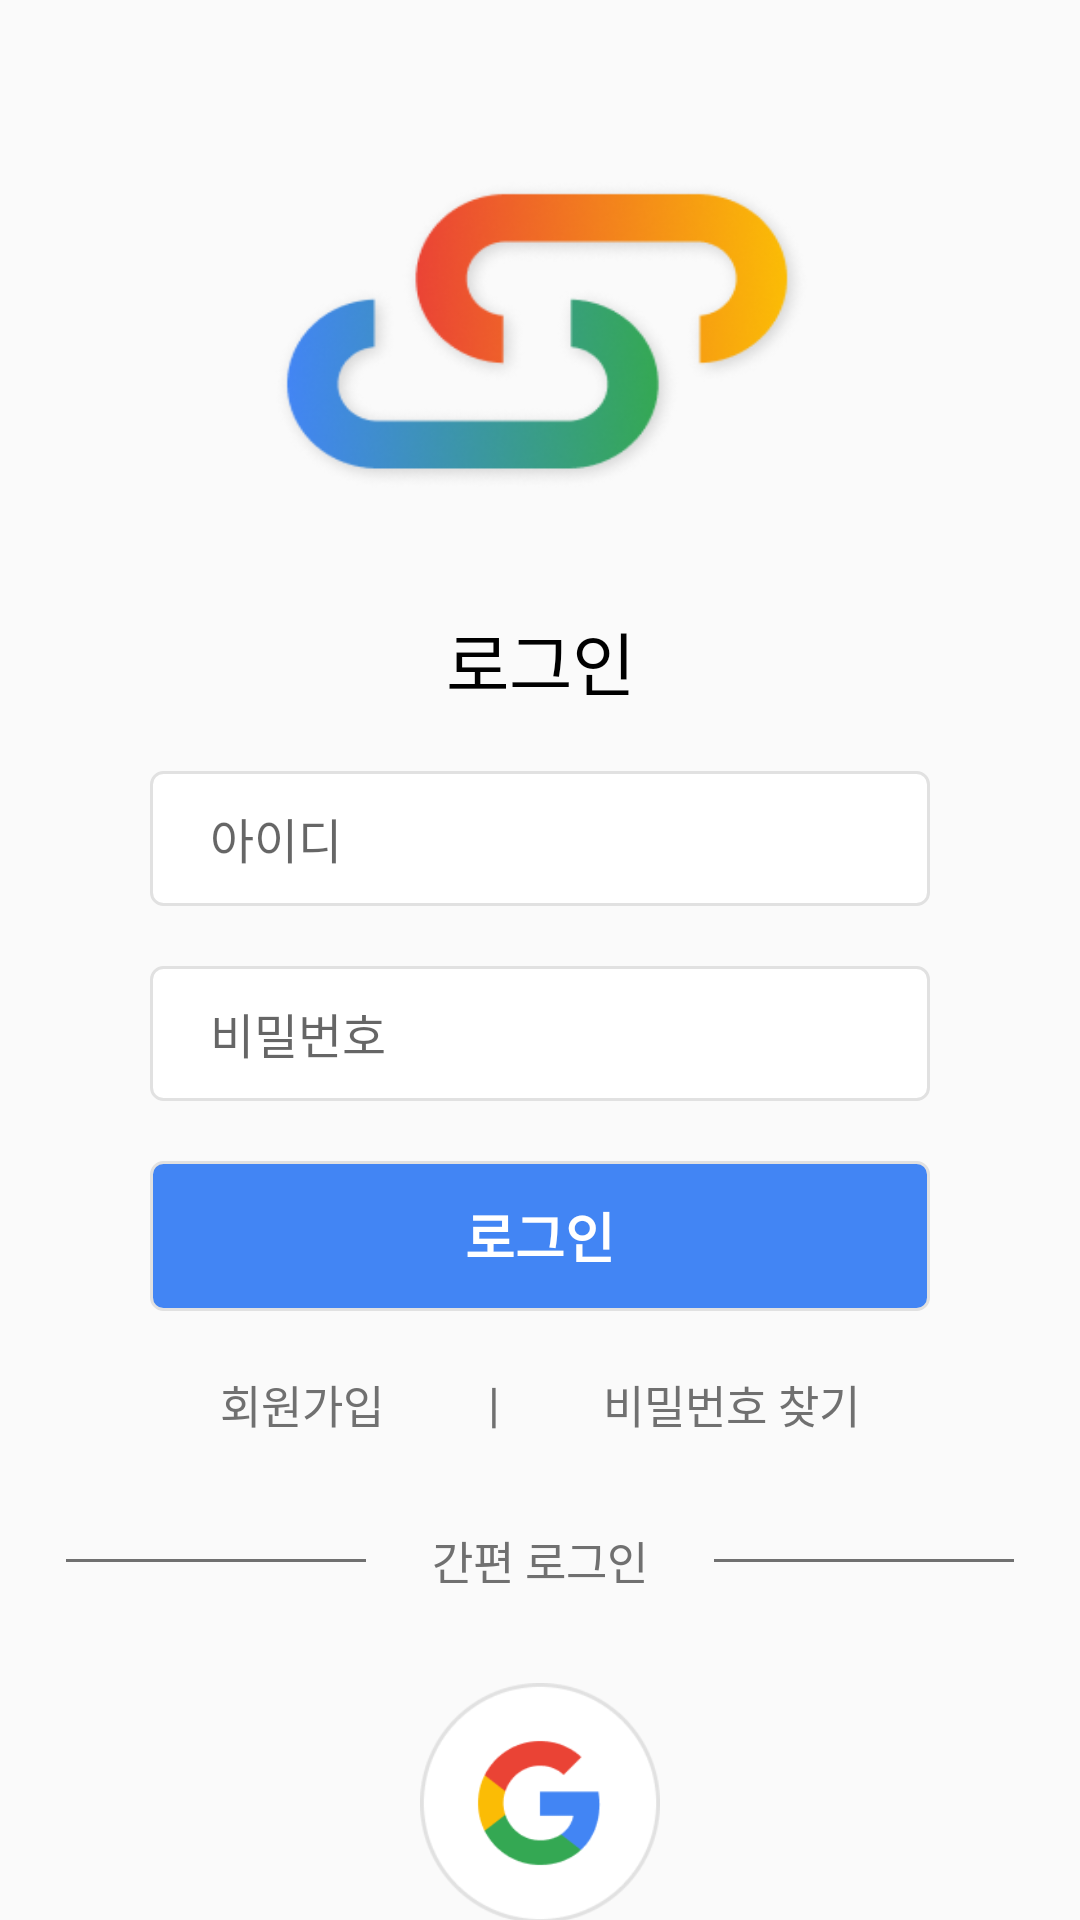

The Android layout XML behind this screen, and the referenced resources:
<!-- AndroidManifest.xml: activity theme Theme.MyApplication -->
<!-- res/layout/fragment_login.xml -->
<?xml version="1.0" encoding="utf-8"?>
<androidx.constraintlayout.widget.ConstraintLayout xmlns:android="http://schemas.android.com/apk/res/android"
    xmlns:app="http://schemas.android.com/apk/res-auto"
    xmlns:tools="http://schemas.android.com/tools"
    android:layout_width="match_parent"
    android:layout_height="match_parent"
    android:background="@drawable/bg_splash"
    tools:context=".login.LoginFragment">

    <ImageView
        android:id="@+id/imageView"
        android:layout_width="180dp"
        android:layout_height="104dp"
        android:background="@drawable/logo"
        android:layout_marginBottom="40dp"
        app:layout_constraintEnd_toEndOf="parent"
        app:layout_constraintStart_toStartOf="parent"
        app:layout_constraintBottom_toTopOf="@id/cl_login" />

    <androidx.constraintlayout.widget.ConstraintLayout
        android:id="@+id/cl_login"
        android:layout_width="match_parent"
        android:layout_height="wrap_content"
        app:layout_constraintTop_toTopOf="parent"
        app:layout_constraintBottom_toBottomOf="parent">
        <TextView
            android:id="@+id/tv_login"
            android:layout_width="wrap_content"
            android:layout_height="wrap_content"
            android:text="로그인"
            android:textSize="23sp"
            android:textColor="@color/black"
            app:layout_constraintTop_toTopOf="parent"
            app:layout_constraintLeft_toLeftOf="parent"
            app:layout_constraintRight_toRightOf="parent"/>

        <EditText
            android:id="@+id/et_id"
            android:layout_width="match_parent"
            android:layout_height="45dp"
            android:layout_marginTop="20dp"
            android:layout_marginHorizontal="50dp"
            app:layout_constraintTop_toBottomOf="@+id/tv_login"
            app:layout_constraintLeft_toLeftOf="parent"
            app:layout_constraintRight_toRightOf="parent"
            android:background="@drawable/bg_login_et"
            android:hint="아이디"
            android:paddingHorizontal="20dp"
            android:textSize="16sp"/>
        <EditText
            android:id="@+id/et_pw"
            android:layout_width="match_parent"
            android:layout_height="45dp"
            android:layout_marginTop="20dp"
            android:layout_marginHorizontal="50dp"
            app:layout_constraintTop_toBottomOf="@+id/et_id"
            app:layout_constraintLeft_toLeftOf="parent"
            app:layout_constraintRight_toRightOf="parent"
            android:background="@drawable/bg_login_et"
            android:hint="비밀번호"
            android:paddingHorizontal="20dp"
            android:textSize="16sp"/>
        >
        <TextView
            android:id="@+id/tv_login_btn"
            android:layout_width="match_parent"
            android:layout_height="50dp"
            android:layout_marginTop="20dp"
            android:layout_marginHorizontal="50dp"
            app:layout_constraintTop_toBottomOf="@id/et_pw"
            app:layout_constraintLeft_toLeftOf="parent"
            app:layout_constraintRight_toRightOf="parent"
            android:text="로그인"
            android:textSize="18sp"
            android:gravity="center"
            android:textColor="@color/white"
            android:textStyle="bold"
            android:background="@drawable/bg_login_btn_blue"
            android:paddingHorizontal="20dp"/>
    </androidx.constraintlayout.widget.ConstraintLayout>
    <androidx.constraintlayout.widget.ConstraintLayout
        android:layout_width="match_parent"
        android:layout_height="wrap_content"
        app:layout_constraintTop_toBottomOf="@id/cl_login"
        android:layout_marginTop="20dp">
        <TextView
            android:id="@+id/tv_signup"
            android:layout_width="wrap_content"
            android:layout_height="wrap_content"
            android:text="회원가입"
            android:textSize="15sp"
            android:textColor="#707070"
            app:layout_constraintTop_toTopOf="parent"
            app:layout_constraintLeft_toLeftOf="parent"
            app:layout_constraintRight_toLeftOf="@id/tv_find_pw"/>
        <TextView
            android:id="@+id/tv_find_pw"
            android:layout_width="wrap_content"
            android:layout_height="wrap_content"
            android:text="비밀번호 찾기"
            android:textSize="15sp"
            android:textColor="#707070"
            app:layout_constraintTop_toTopOf="parent"
            app:layout_constraintLeft_toRightOf="@id/tv_signup"
            app:layout_constraintRight_toRightOf="parent"/>
        <TextView
            android:layout_width="wrap_content"
            android:layout_height="wrap_content"
            android:text="|"
            android:textSize="16sp"
            android:textColor="#707070"
            app:layout_constraintTop_toTopOf="parent"
            app:layout_constraintLeft_toRightOf="@id/tv_signup"
            app:layout_constraintRight_toLeftOf="@id/tv_find_pw"/>
        <View
            android:layout_width="100dp"
            android:layout_height="1dp"
            android:background="#707070"
            app:layout_constraintTop_toTopOf="@id/tv_simple_login"
            app:layout_constraintBottom_toBottomOf="@id/tv_simple_login"
            app:layout_constraintLeft_toLeftOf="parent"
            app:layout_constraintRight_toLeftOf="@id/tv_simple_login"/>
        <TextView
            android:id="@+id/tv_simple_login"
            android:layout_width="wrap_content"
            android:layout_height="wrap_content"
            android:text="간편 로그인"
            android:textSize="15sp"
            android:textColor="#707070"
            android:layout_marginTop="30dp"
            app:layout_constraintTop_toBottomOf="@+id/tv_signup"
            app:layout_constraintLeft_toLeftOf="parent"
            app:layout_constraintRight_toRightOf="parent"/>
        <View
            android:layout_width="100dp"
            android:layout_height="1dp"
            android:background="#707070"
            app:layout_constraintTop_toTopOf="@id/tv_simple_login"
            app:layout_constraintBottom_toBottomOf="@id/tv_simple_login"
            app:layout_constraintLeft_toRightOf="@id/tv_simple_login"
            app:layout_constraintRight_toRightOf="parent"/>
        <Button
            android:id="@+id/btn_google_login"
            android:layout_width="80dp"
            android:layout_height="80dp"
            android:background="@drawable/logo_google"
            app:layout_constraintTop_toBottomOf="@id/tv_simple_login"
            app:layout_constraintLeft_toLeftOf="parent"
            app:layout_constraintRight_toRightOf="parent"
            android:layout_marginTop="30dp"/>
    </androidx.constraintlayout.widget.ConstraintLayout>
</androidx.constraintlayout.widget.ConstraintLayout>
<!-- resources referenced by this layout -->
<resources>
  <color name="black">#FF000000</color>
  <color name="white">#FFFFFFFF</color>
  <!-- drawable bg_login_btn_blue (drawable) -->
  <?xml version="1.0" encoding="utf-8" ?>
  <selector xmlns:android="http://schemas.android.com/apk/res/android">
      <item>
          <shape>
              <solid android:color="#4285F4"/>
              <corners android:radius="4dp" />
              <stroke android:color="#E1E1E1"
                  android:width="1dp"/>
          </shape>
      </item>
  </selector>
  <!-- drawable bg_login_et (drawable) -->
  <?xml version="1.0" encoding="utf-8" ?>
  <selector xmlns:android="http://schemas.android.com/apk/res/android">
      <item>
          <shape>
              <solid android:color="#ffffff"/>
              <corners android:radius="4dp" />
              <stroke android:color="#E1E1E1"
                  android:width="1dp"/>
          </shape>
      </item>
  </selector>
  <!-- drawable logo: png bitmap (drawable, 39835 bytes) -->
  <!-- drawable logo_google: png bitmap (drawable, 6841 bytes) -->
  <style name="Theme.MyApplication" parent="Theme.AppCompat.Light.NoActionBar">
          
          
          <item name="windowNoTitle">true</item>
          
          <item name="colorPrimary">#FBBC05</item>
          
          <item name="colorPrimaryVariant">@color/purple_700</item>
          <item name="colorOnPrimary">@color/white</item>
          
          <item name="colorSecondary">@color/teal_200</item>
          <item name="colorSecondaryVariant">@color/teal_700</item>
          <item name="colorOnSecondary">@color/black</item>
          
          
          
      </style>
  <color name="purple_700">#FF3700B3</color>
  <color name="teal_200">#FF03DAC5</color>
  <color name="teal_700">#FF018786</color>
</resources>
